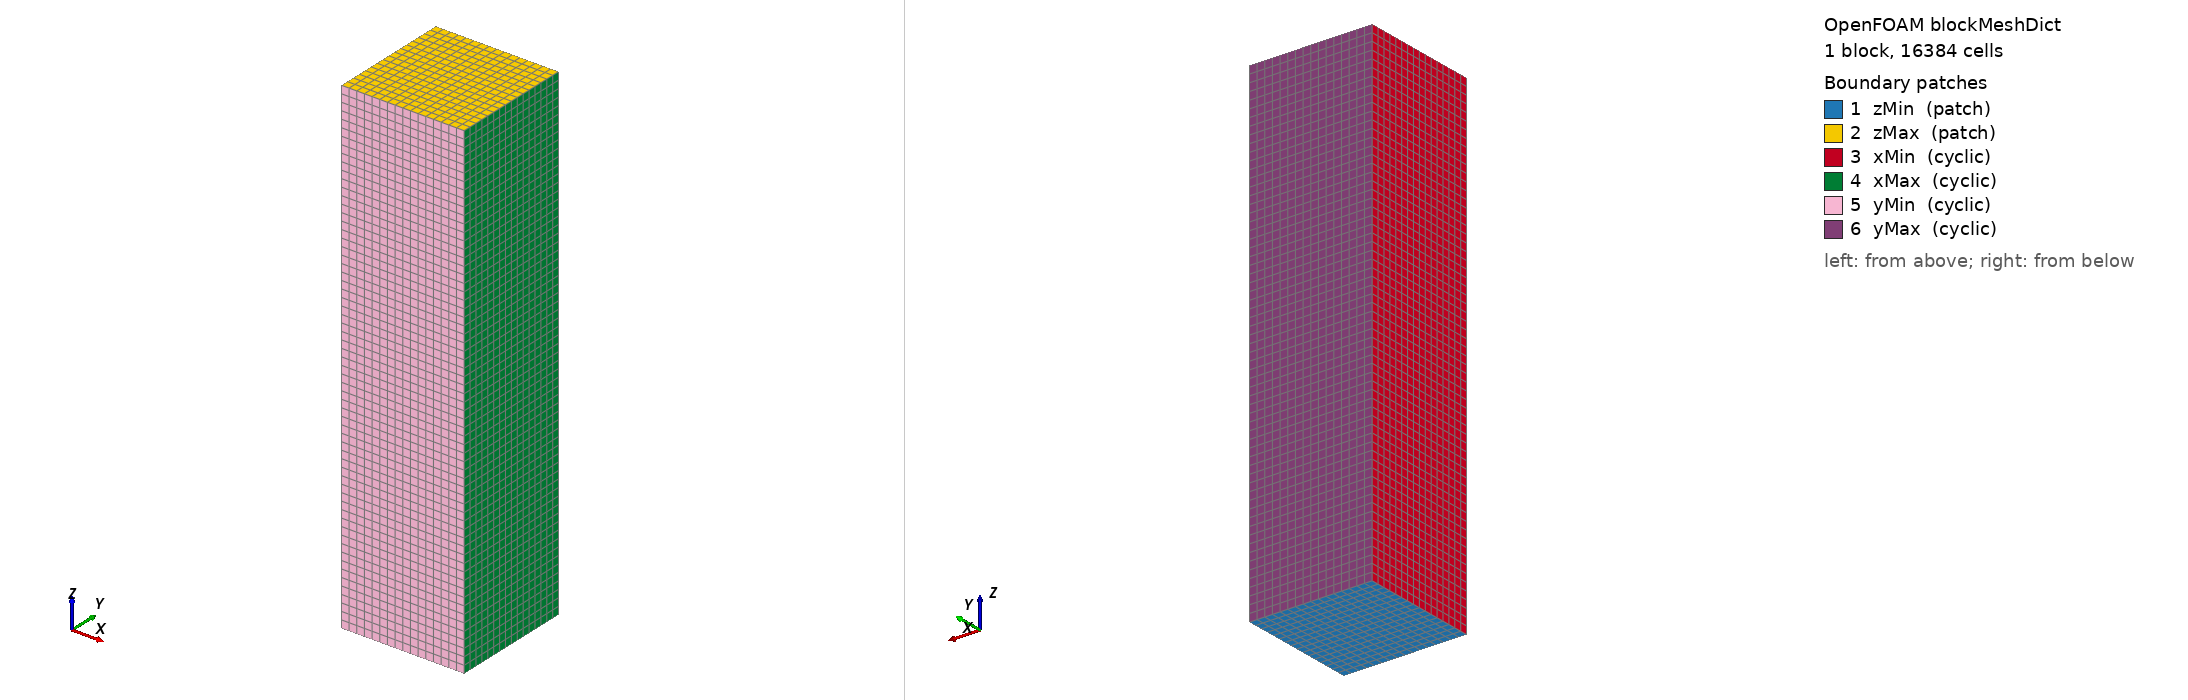

OpenFOAM case: the mesh blockMesh builds from blockMeshDict, 1 block(s), 16384 cells. Boundary patches (legend numbers): 1 zMin (patch), 2 zMax (patch), 3 xMin (cyclic), 4 xMax (cyclic), 5 yMin (cyclic), 6 yMax (cyclic). Left view from above one corner, right view from below the opposite corner. Boundary conditions: 0 field file(s) under 0/; 0 of 6 drawn patches have an entry in a shipped field file.

=== system/blockMeshDict ===
/*--------------------------------*- C++ -*----------------------------------*\
| =========                 |                                                 |
| \\      /  F ield         | OpenFOAM: The Open Source CFD Toolbox           |
|  \\    /   O peration     | Version:  v2312                                 |
|   \\  /    A nd           | Web:      www.OpenFOAM.com                      |
|    \\/     M anipulation  |                                                 |
\*---------------------------------------------------------------------------*/
FoamFile
{
    version     2.0;
    format      ascii;
    class       dictionary;
    object      blockMeshDict;
}
// * * * * * * * * * * * * * * * * * * * * * * * * * * * * * * * * * * * * * //
// 단위 셀(Unit Cell) 배경 격자
// 그물발 직경(d) ≈ 1mm, 단위 셀 크기 = 메쉬 사이즈(a)
// 기본값: a = 20mm, 도메인 = 1셀 x 1셀 x 5셀 (유동 방향 z)
// Python 스크립트에서 $CELL_SIZE 변수를 치환하여 자동 조정

scale   0.001;   // mm → m 변환

// 단위 셀 크기 (mm 단위, Python에서 교체됨)
// CELL_SIZE_MM = 20
// DOMAIN: x[-10,10], y[-10,10], z[-50,50]

vertices
(
    (-20.0 -20.0 -80.0)   // 0
    (20.0 -20.0 -80.0)   // 1
    (20.0 20.0 -80.0)   // 2
    (-20.0 20.0 -80.0)   // 3
    (-20.0 -20.0 80.0)   // 4
    (20.0 -20.0 80.0)   // 5
    (20.0 20.0 80.0)   // 6
    (-20.0 20.0 80.0)   // 7
);

blocks
(
    // nx ny nz 셀 수 (snappyHexMesh용 배경격자, 비교적 거친 격자)
    hex (0 1 2 3 4 5 6 7) (16 16 64) simpleGrading (1 1 1)
);

edges ();

boundary
(
    zMin
    {
        type    patch;
        faces   ((0 3 2 1));
    }
    zMax
    {
        type    patch;
        faces   ((4 5 6 7));
    }
    xMin
    {
        type    cyclic;
        neighbourPatch  xMax;
        faces   ((0 4 7 3));
    }
    xMax
    {
        type    cyclic;
        neighbourPatch  xMin;
        faces   ((1 2 6 5));
    }
    yMin
    {
        type    cyclic;
        neighbourPatch  yMax;
        faces   ((0 1 5 4));
    }
    yMax
    {
        type    cyclic;
        neighbourPatch  yMin;
        faces   ((3 7 6 2));
    }
);

mergePatchPairs ();

// ************************************************************************* //
